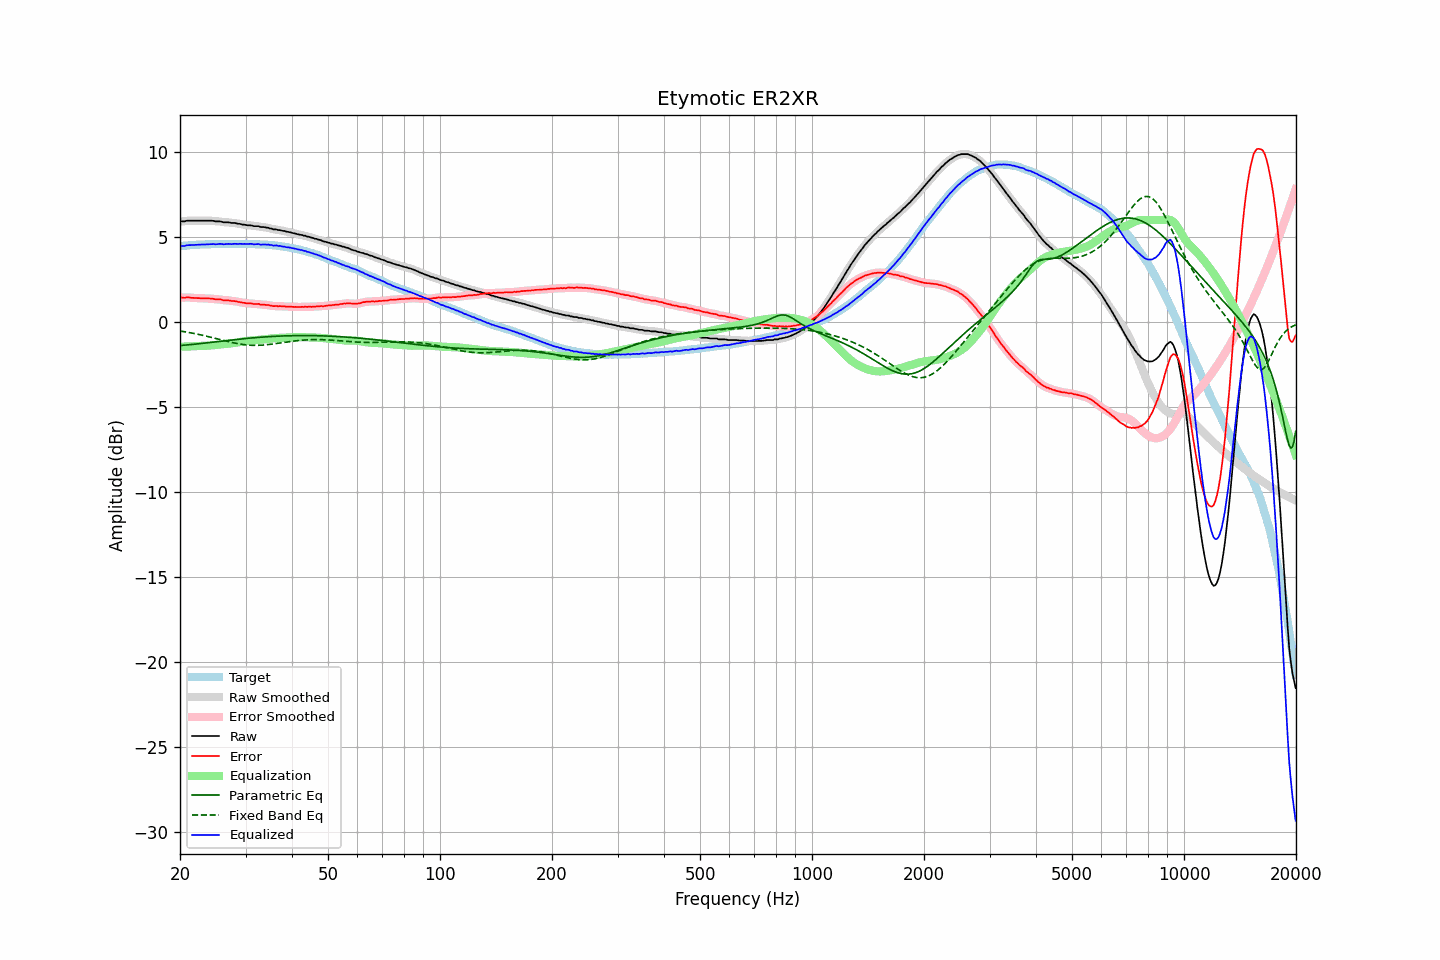

Source data for this figure (header and first rows):
frequency, raw, error, smoothed, error_smoothed, equalization, parametric_eq, fixed_band_eq, equalized_raw, equalized_smoothed, target
20.00, 5.92, 1.45, 5.92, 1.45, -1.45, -1.38, -0.53, 4.48, 4.47, 4.47
20.20, 5.92, 1.44, 5.92, 1.44, -1.45, -1.37, -0.54, 4.48, 4.48, 4.48
20.40, 5.92, 1.43, 5.93, 1.44, -1.45, -1.37, -0.56, 4.48, 4.48, 4.49
20.61, 5.92, 1.42, 5.94, 1.44, -1.44, -1.36, -0.57, 4.48, 4.49, 4.50
20.81, 5.96, 1.46, 5.95, 1.45, -1.44, -1.35, -0.59, 4.52, 4.51, 4.50
21.02, 5.96, 1.45, 5.96, 1.45, -1.44, -1.34, -0.60, 4.52, 4.52, 4.51
21.23, 5.96, 1.45, 5.97, 1.45, -1.44, -1.33, -0.62, 4.53, 4.53, 4.52
21.44, 5.96, 1.43, 5.96, 1.43, -1.43, -1.32, -0.64, 4.53, 4.53, 4.54
21.66, 5.96, 1.43, 5.96, 1.42, -1.43, -1.31, -0.66, 4.53, 4.53, 4.54
21.87, 5.96, 1.42, 5.96, 1.42, -1.42, -1.30, -0.68, 4.54, 4.54, 4.55
22.09, 5.96, 1.42, 5.96, 1.41, -1.42, -1.29, -0.70, 4.55, 4.55, 4.55
22.31, 5.96, 1.41, 5.96, 1.41, -1.41, -1.28, -0.72, 4.55, 4.55, 4.56
22.54, 5.96, 1.41, 5.96, 1.41, -1.41, -1.27, -0.74, 4.56, 4.56, 4.56
22.76, 5.96, 1.40, 5.96, 1.40, -1.40, -1.26, -0.76, 4.56, 4.56, 4.56
22.99, 5.96, 1.40, 5.96, 1.40, -1.40, -1.25, -0.78, 4.56, 4.56, 4.56
23.22, 5.96, 1.40, 5.96, 1.40, -1.40, -1.24, -0.80, 4.56, 4.56, 4.56
23.45, 5.96, 1.39, 5.96, 1.39, -1.39, -1.23, -0.82, 4.57, 4.57, 4.57
23.69, 5.96, 1.39, 5.96, 1.39, -1.39, -1.22, -0.84, 4.57, 4.57, 4.57
23.92, 5.96, 1.39, 5.96, 1.39, -1.38, -1.21, -0.87, 4.58, 4.58, 4.57
24.16, 5.96, 1.38, 5.97, 1.38, -1.38, -1.20, -0.89, 4.59, 4.59, 4.58
24.40, 5.96, 1.37, 5.96, 1.37, -1.37, -1.19, -0.91, 4.59, 4.59, 4.59
24.65, 5.95, 1.36, 5.95, 1.36, -1.36, -1.18, -0.94, 4.59, 4.58, 4.59
24.89, 5.92, 1.33, 5.93, 1.34, -1.35, -1.16, -0.96, 4.57, 4.58, 4.59
25.14, 5.92, 1.33, 5.93, 1.34, -1.34, -1.15, -0.98, 4.58, 4.58, 4.59
25.39, 5.92, 1.34, 5.92, 1.34, -1.33, -1.14, -1.01, 4.59, 4.59, 4.59
25.65, 5.92, 1.34, 5.91, 1.33, -1.32, -1.13, -1.03, 4.60, 4.60, 4.59
25.91, 5.90, 1.32, 5.90, 1.31, -1.31, -1.12, -1.06, 4.59, 4.59, 4.59
26.16, 5.87, 1.28, 5.88, 1.29, -1.30, -1.11, -1.08, 4.57, 4.58, 4.59
26.43, 5.87, 1.28, 5.87, 1.28, -1.29, -1.10, -1.10, 4.58, 4.58, 4.59
26.69, 5.87, 1.28, 5.87, 1.28, -1.28, -1.09, -1.13, 4.59, 4.59, 4.59
26.96, 5.87, 1.28, 5.87, 1.27, -1.27, -1.08, -1.15, 4.60, 4.59, 4.59
27.23, 5.85, 1.26, 5.85, 1.26, -1.26, -1.06, -1.17, 4.59, 4.59, 4.59
27.50, 5.83, 1.24, 5.84, 1.25, -1.25, -1.05, -1.20, 4.58, 4.59, 4.59
27.77, 5.83, 1.23, 5.83, 1.24, -1.24, -1.04, -1.22, 4.59, 4.60, 4.60
28.05, 5.83, 1.24, 5.82, 1.23, -1.23, -1.03, -1.24, 4.61, 4.60, 4.60
28.33, 5.81, 1.22, 5.81, 1.21, -1.21, -1.02, -1.26, 4.60, 4.60, 4.60
28.62, 5.78, 1.19, 5.80, 1.20, -1.19, -1.01, -1.27, 4.59, 4.60, 4.59
28.90, 5.78, 1.18, 5.77, 1.17, -1.18, -1.00, -1.29, 4.61, 4.60, 4.60
29.19, 5.76, 1.16, 5.76, 1.16, -1.16, -0.99, -1.31, 4.60, 4.60, 4.60
29.48, 5.73, 1.13, 5.74, 1.14, -1.14, -0.98, -1.32, 4.59, 4.60, 4.60
29.78, 5.73, 1.13, 5.72, 1.12, -1.13, -0.97, -1.33, 4.60, 4.60, 4.60
30.08, 5.71, 1.11, 5.71, 1.11, -1.12, -0.97, -1.34, 4.60, 4.59, 4.61
30.38, 5.69, 1.10, 5.70, 1.10, -1.10, -0.96, -1.35, 4.59, 4.60, 4.60
30.68, 5.69, 1.10, 5.69, 1.10, -1.10, -0.95, -1.36, 4.60, 4.60, 4.59
30.99, 5.69, 1.10, 5.68, 1.09, -1.09, -0.94, -1.37, 4.61, 4.60, 4.59
31.30, 5.67, 1.08, 5.67, 1.08, -1.08, -0.93, -1.37, 4.59, 4.59, 4.59
31.61, 5.64, 1.05, 5.65, 1.07, -1.07, -0.92, -1.37, 4.57, 4.58, 4.59
31.93, 5.64, 1.07, 5.65, 1.06, -1.06, -0.91, -1.37, 4.58, 4.58, 4.58
32.24, 5.64, 1.06, 5.64, 1.06, -1.06, -0.91, -1.37, 4.59, 4.58, 4.58
32.57, 5.64, 1.07, 5.63, 1.05, -1.05, -0.90, -1.37, 4.59, 4.58, 4.57
32.89, 5.59, 1.02, 5.61, 1.04, -1.04, -0.89, -1.36, 4.55, 4.57, 4.57
33.22, 5.59, 1.03, 5.60, 1.03, -1.03, -0.89, -1.36, 4.56, 4.56, 4.57
33.55, 5.59, 1.03, 5.58, 1.02, -1.02, -0.88, -1.35, 4.57, 4.56, 4.56
33.89, 5.57, 1.01, 5.58, 1.02, -1.01, -0.87, -1.34, 4.56, 4.57, 4.56
34.23, 5.55, 1.00, 5.56, 1.01, -1.00, -0.87, -1.33, 4.55, 4.56, 4.55
34.57, 5.55, 1.01, 5.54, 0.99, -0.99, -0.86, -1.32, 4.57, 4.55, 4.55
34.92, 5.50, 0.97, 5.52, 0.98, -0.98, -0.85, -1.31, 4.53, 4.54, 4.53
35.27, 5.50, 0.96, 5.49, 0.96, -0.96, -0.85, -1.30, 4.54, 4.52, 4.54
35.62, 5.45, 0.94, 5.47, 0.95, -0.96, -0.84, -1.29, 4.50, 4.51, 4.52
35.97, 5.45, 0.94, 5.45, 0.94, -0.95, -0.84, -1.27, 4.51, 4.51, 4.51
... 635 more rows
